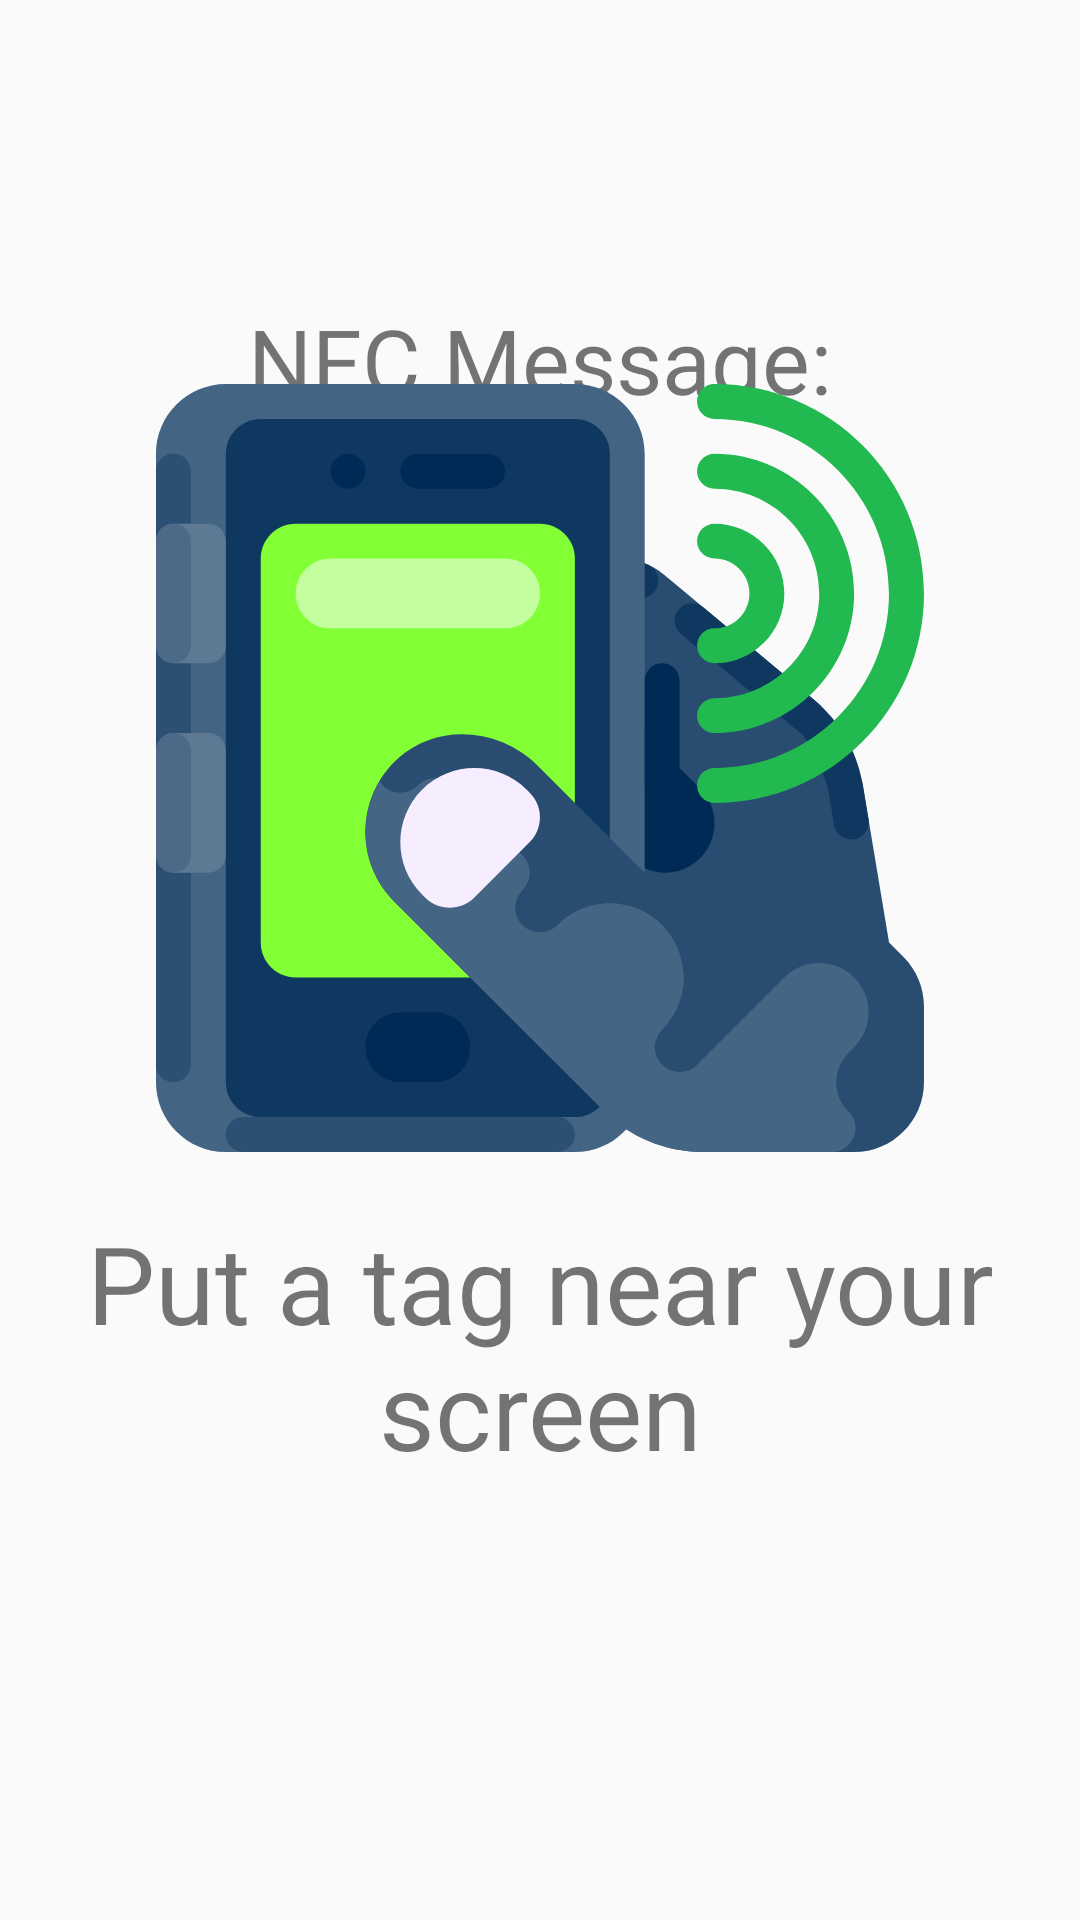

The Android layout XML behind this screen, and the referenced resources:
<!-- AndroidManifest.xml: application theme AppTheme -->
<!-- res/layout/read_layout.xml -->
<?xml version="1.0" encoding="utf-8"?>
<androidx.constraintlayout.widget.ConstraintLayout xmlns:android="http://schemas.android.com/apk/res/android"
    xmlns:app="http://schemas.android.com/apk/res-auto"
    xmlns:tools="http://schemas.android.com/tools"
    android:layout_width="fill_parent"
    android:layout_height="fill_parent"
    android:orientation="vertical" >


    <TextView
        android:id="@+id/nfcmessage"
        android:layout_width="wrap_content"
        android:layout_height="wrap_content"
        android:layout_marginStart="8dp"
        android:layout_marginEnd="8dp"
        android:layout_marginBottom="16dp"
        android:text="NFC Message:"
        android:textSize="30sp"
        app:layout_constraintBottom_toTopOf="@+id/nfc_contents"
        app:layout_constraintEnd_toEndOf="parent"
        app:layout_constraintStart_toStartOf="parent" />

    <TextView
        android:id="@+id/nfc_contents"
        android:layout_width="match_parent"
        android:layout_height="wrap_content"
        android:layout_marginStart="8dp"
        android:layout_marginTop="8dp"
        android:layout_marginEnd="8dp"
        android:layout_marginBottom="8dp"
        android:textAlignment="center"
        android:textSize="24sp"
        app:layout_constraintBottom_toBottomOf="parent"
        app:layout_constraintEnd_toEndOf="parent"
        app:layout_constraintStart_toStartOf="parent"
        app:layout_constraintTop_toTopOf="parent"
        app:layout_constraintVertical_bias="0.25" />

    <ImageView
        android:id="@+id/starImage"
        android:layout_width="256dp"
        android:layout_height="256dp"
        android:layout_marginStart="8dp"
        android:layout_marginTop="128dp"
        android:layout_marginEnd="8dp"
        app:layout_constraintEnd_toEndOf="parent"
        app:layout_constraintStart_toStartOf="parent"
        app:layout_constraintTop_toTopOf="parent"
        app:srcCompat="@drawable/ic_nfc" />

    <TextView
        android:id="@+id/startText"
        android:layout_width="0sp"
        android:layout_height="100dp"
        android:layout_marginStart="8dp"
        android:layout_marginTop="8dp"
        android:layout_marginEnd="8dp"
        android:layout_marginBottom="8dp"
        android:text="Put a tag near your screen"
        android:textAlignment="center"
        android:textSize="36sp"
        app:layout_constraintBottom_toBottomOf="parent"
        app:layout_constraintEnd_toEndOf="parent"
        app:layout_constraintStart_toStartOf="parent"
        app:layout_constraintTop_toBottomOf="@+id/starImage"
        app:layout_constraintVertical_bias="0.07999998" />
</androidx.constraintlayout.widget.ConstraintLayout>
<!-- resources referenced by this layout -->
<resources>
  <!-- drawable ic_nfc: vector/xml drawable (drawable, 14481 chars, omitted) -->
  <style name="AppTheme" parent="Theme.AppCompat.Light.DarkActionBar">
          
          <item name="colorPrimary">@color/primaryColor</item>
          <item name="colorPrimaryDark">@color/primaryDarkColor</item>
          <item name="colorAccent">@color/secondaryColor</item>
      </style>
  <color name="primaryColor">#009688</color>
  <color name="primaryDarkColor">#00675b</color>
  <color name="secondaryColor">#80cbc4</color>
</resources>
